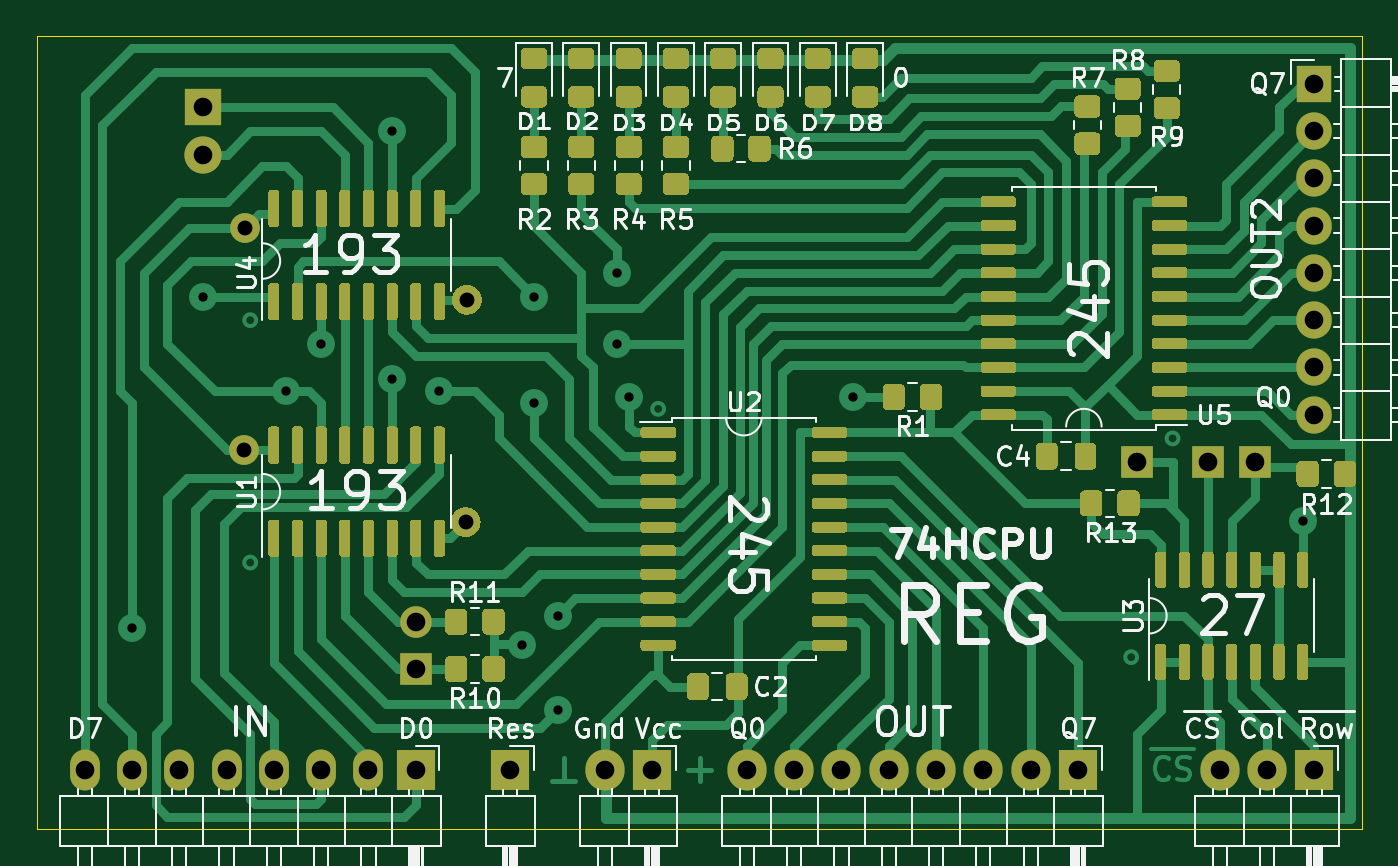
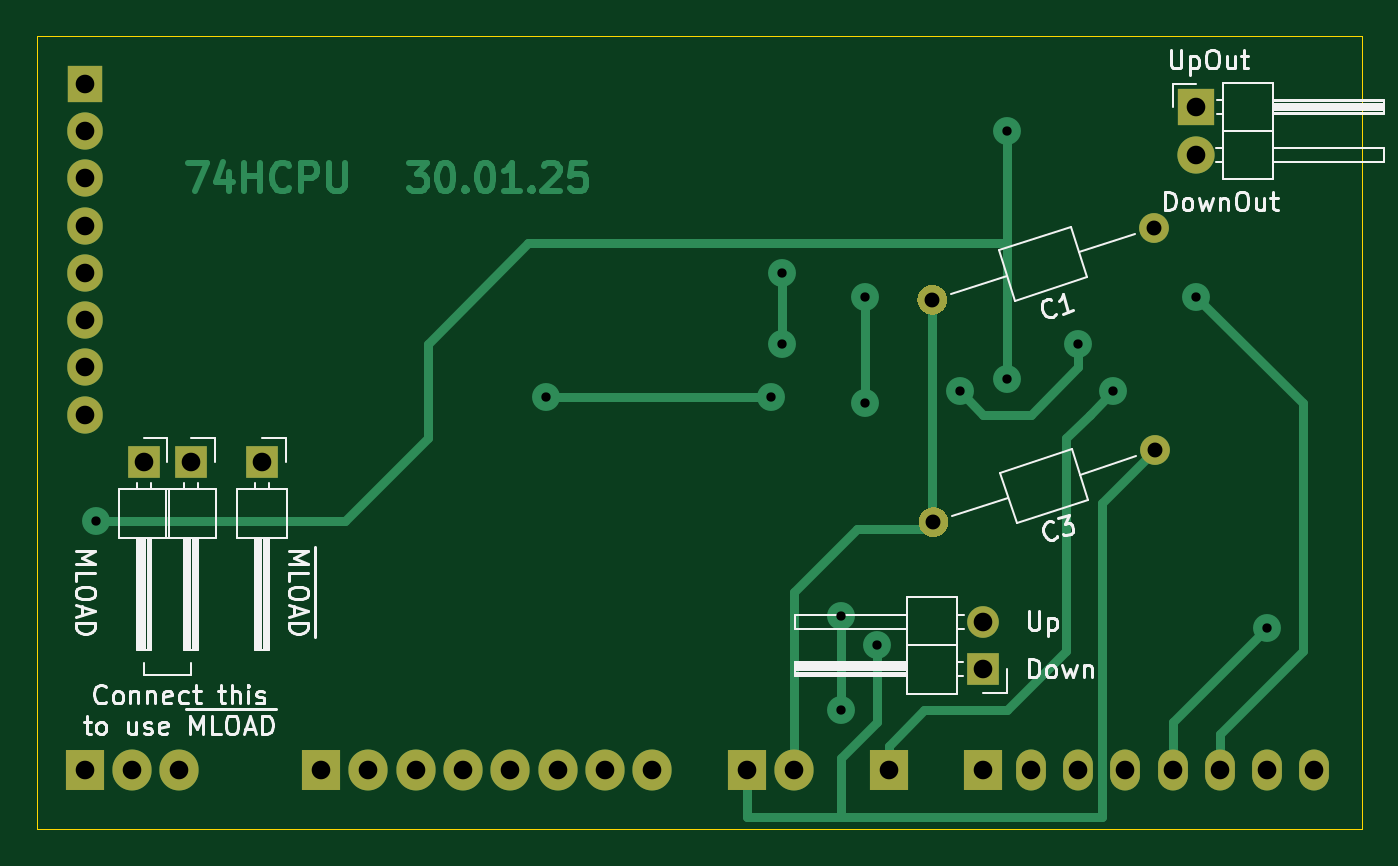
Circuit board: 10 layer files. Board 71.1 x 42.5 mm.
- bottom_copper: Reg-B_Cu.gbr (10845 bytes)
- bottom_mask: Reg-B_Mask.gbr (2688 bytes)
- paste: Reg-B_Paste.gbr (454 bytes)
- bottom_silk: Reg-B_SilkS.gbr (20573 bytes)
- outline: Reg-Edge_Cuts.gbr (680 bytes)
- top_copper: Reg-F_Cu.gbr (83663 bytes)
- top_mask: Reg-F_Mask.gbr (47010 bytes)
- paste: Reg-F_Paste.gbr (44776 bytes)
- top_silk: Reg-F_SilkS.gbr (55010 bytes)
- drill: Reg.drl (915 bytes)

=== bottom_copper: Reg-B_Cu.gbr (10845 bytes, source omitted) ===
=== bottom_mask: Reg-B_Mask.gbr ===
%TF.GenerationSoftware,KiCad,Pcbnew,(5.1.8)-1*%
%TF.CreationDate,2025-01-30T22:58:19+03:00*%
%TF.ProjectId,Reg,5265672e-6b69-4636-9164-5f7063625858,rev?*%
%TF.SameCoordinates,Original*%
%TF.FileFunction,Soldermask,Bot*%
%TF.FilePolarity,Negative*%
%FSLAX46Y46*%
G04 Gerber Fmt 4.6, Leading zero omitted, Abs format (unit mm)*
G04 Created by KiCad (PCBNEW (5.1.8)-1) date 2025-01-30 22:58:20*
%MOMM*%
%LPD*%
G01*
G04 APERTURE LIST*
%ADD10O,1.900000X2.000000*%
%ADD11R,1.900000X2.000000*%
%ADD12R,1.700000X1.700000*%
%ADD13C,1.600000*%
%ADD14R,2.100000X2.200000*%
%ADD15O,1.600000X2.200000*%
%ADD16O,2.100000X2.200000*%
%ADD17O,2.000000X2.000000*%
%ADD18R,2.000000X2.000000*%
%ADD19O,1.700000X1.700000*%
G04 APERTURE END LIST*
D10*
%TO.C,J11*%
X119380000Y-34290000D03*
X119380000Y-31750000D03*
X119380000Y-29210000D03*
X119380000Y-26670000D03*
X119380000Y-24130000D03*
X119380000Y-21590000D03*
X119380000Y-19050000D03*
D11*
X119380000Y-16510000D03*
%TD*%
D12*
%TO.C,J10*%
X113665000Y-36830000D03*
%TD*%
%TO.C,J9*%
X109855000Y-36830000D03*
%TD*%
%TO.C,J8*%
X116205000Y-36830000D03*
%TD*%
%TO.C,C3*%
G36*
G01*
X73039861Y-39810498D02*
X73039861Y-39810498D01*
G75*
G02*
X74047920Y-39296867I760845J-247214D01*
G01*
X74047920Y-39296867D01*
G75*
G02*
X74561551Y-40304926I-247214J-760845D01*
G01*
X74561551Y-40304926D01*
G75*
G02*
X73553492Y-40818557I-760845J247214D01*
G01*
X73553492Y-40818557D01*
G75*
G02*
X73039861Y-39810498I247214J760845D01*
G01*
G37*
D13*
X61912500Y-36195000D03*
%TD*%
%TO.C,C1*%
G36*
G01*
X73103361Y-27872498D02*
X73103361Y-27872498D01*
G75*
G02*
X74111420Y-27358867I760845J-247214D01*
G01*
X74111420Y-27358867D01*
G75*
G02*
X74625051Y-28366926I-247214J-760845D01*
G01*
X74625051Y-28366926D01*
G75*
G02*
X73616992Y-28880557I-760845J247214D01*
G01*
X73616992Y-28880557D01*
G75*
G02*
X73103361Y-27872498I247214J760845D01*
G01*
G37*
X61976000Y-24257000D03*
%TD*%
D14*
%TO.C,J1*%
X71120000Y-53340000D03*
D15*
X68580000Y-53340000D03*
X66040000Y-53340000D03*
X63500000Y-53340000D03*
X60960000Y-53340000D03*
X58420000Y-53340000D03*
X55880000Y-53340000D03*
X53340000Y-53340000D03*
%TD*%
D16*
%TO.C,J2*%
X88900000Y-53340000D03*
X91440000Y-53340000D03*
X93980000Y-53340000D03*
X96520000Y-53340000D03*
X99060000Y-53340000D03*
X101600000Y-53340000D03*
X104140000Y-53340000D03*
D14*
X106680000Y-53340000D03*
%TD*%
%TO.C,J3*%
X83820000Y-53340000D03*
D16*
X81280000Y-53340000D03*
%TD*%
D14*
%TO.C,J4*%
X119380000Y-53340000D03*
D16*
X116840000Y-53340000D03*
X114300000Y-53340000D03*
%TD*%
D17*
%TO.C,J5*%
X59690000Y-20320000D03*
D18*
X59690000Y-17780000D03*
%TD*%
D12*
%TO.C,J6*%
X71120000Y-47942500D03*
D19*
X71120000Y-45402500D03*
%TD*%
D14*
%TO.C,J7*%
X76200000Y-53340000D03*
%TD*%
M02*

=== paste: Reg-B_Paste.gbr ===
%TF.GenerationSoftware,KiCad,Pcbnew,(5.1.8)-1*%
%TF.CreationDate,2025-01-30T22:58:19+03:00*%
%TF.ProjectId,Reg,5265672e-6b69-4636-9164-5f7063625858,rev?*%
%TF.SameCoordinates,Original*%
%TF.FileFunction,Paste,Bot*%
%TF.FilePolarity,Positive*%
%FSLAX46Y46*%
G04 Gerber Fmt 4.6, Leading zero omitted, Abs format (unit mm)*
G04 Created by KiCad (PCBNEW (5.1.8)-1) date 2025-01-30 22:58:19*
%MOMM*%
%LPD*%
G01*
G04 APERTURE LIST*
G04 APERTURE END LIST*
M02*

=== bottom_silk: Reg-B_SilkS.gbr (20573 bytes, source omitted) ===
=== outline: Reg-Edge_Cuts.gbr ===
%TF.GenerationSoftware,KiCad,Pcbnew,(5.1.8)-1*%
%TF.CreationDate,2025-01-30T22:58:20+03:00*%
%TF.ProjectId,Reg,5265672e-6b69-4636-9164-5f7063625858,rev?*%
%TF.SameCoordinates,Original*%
%TF.FileFunction,Profile,NP*%
%FSLAX46Y46*%
G04 Gerber Fmt 4.6, Leading zero omitted, Abs format (unit mm)*
G04 Created by KiCad (PCBNEW (5.1.8)-1) date 2025-01-30 22:58:20*
%MOMM*%
%LPD*%
G01*
G04 APERTURE LIST*
%TA.AperFunction,Profile*%
%ADD10C,0.050000*%
%TD*%
G04 APERTURE END LIST*
D10*
X50800000Y-13970000D02*
X50800000Y-56515000D01*
X121920000Y-13970000D02*
X50800000Y-13970000D01*
X121920000Y-56515000D02*
X121920000Y-13970000D01*
X50800000Y-56515000D02*
X121920000Y-56515000D01*
M02*

=== top_copper: Reg-F_Cu.gbr (83663 bytes, source omitted) ===
=== top_mask: Reg-F_Mask.gbr (47010 bytes, source omitted) ===
=== paste: Reg-F_Paste.gbr (44776 bytes, source omitted) ===
=== top_silk: Reg-F_SilkS.gbr (55010 bytes, source omitted) ===
=== drill: Reg.drl ===
M48
METRIC
T1C0.500
T2C0.800
T3C1.000
%
G90
G05
T1
X55.88Y-45.72
X59.69Y-27.94
X64.135Y-33.02
X66.04Y-30.48
X69.85Y-19.05
X69.85Y-32.385
X72.39Y-33.02
X76.835Y-46.672
X77.47Y-27.94
X77.47Y-33.655
X78.74Y-45.085
X78.74Y-50.165
X81.915Y-26.67
X81.915Y-30.48
X82.55Y-33.337
X94.615Y-33.337
X118.745Y-40.005
T2
X61.976Y-24.257
X73.864Y-28.12
X61.912Y-36.195
X73.801Y-40.058
T3
X59.69Y-17.78
X59.69Y-20.32
X109.855Y-36.83
X113.665Y-36.83
X76.2Y-53.34
X114.3Y-53.34
X116.84Y-53.34
X119.38Y-53.34
X88.9Y-53.34
X91.44Y-53.34
X93.98Y-53.34
X96.52Y-53.34
X99.06Y-53.34
X101.6Y-53.34
X104.14Y-53.34
X106.68Y-53.34
X119.38Y-16.51
X119.38Y-19.05
X119.38Y-21.59
X119.38Y-24.13
X119.38Y-26.67
X119.38Y-29.21
X119.38Y-31.75
X119.38Y-34.29
X53.34Y-53.34
X55.88Y-53.34
X58.42Y-53.34
X60.96Y-53.34
X63.5Y-53.34
X66.04Y-53.34
X68.58Y-53.34
X71.12Y-53.34
X71.12Y-45.402
X71.12Y-47.942
X116.205Y-36.83
X81.28Y-53.34
X83.82Y-53.34
T0
M30

